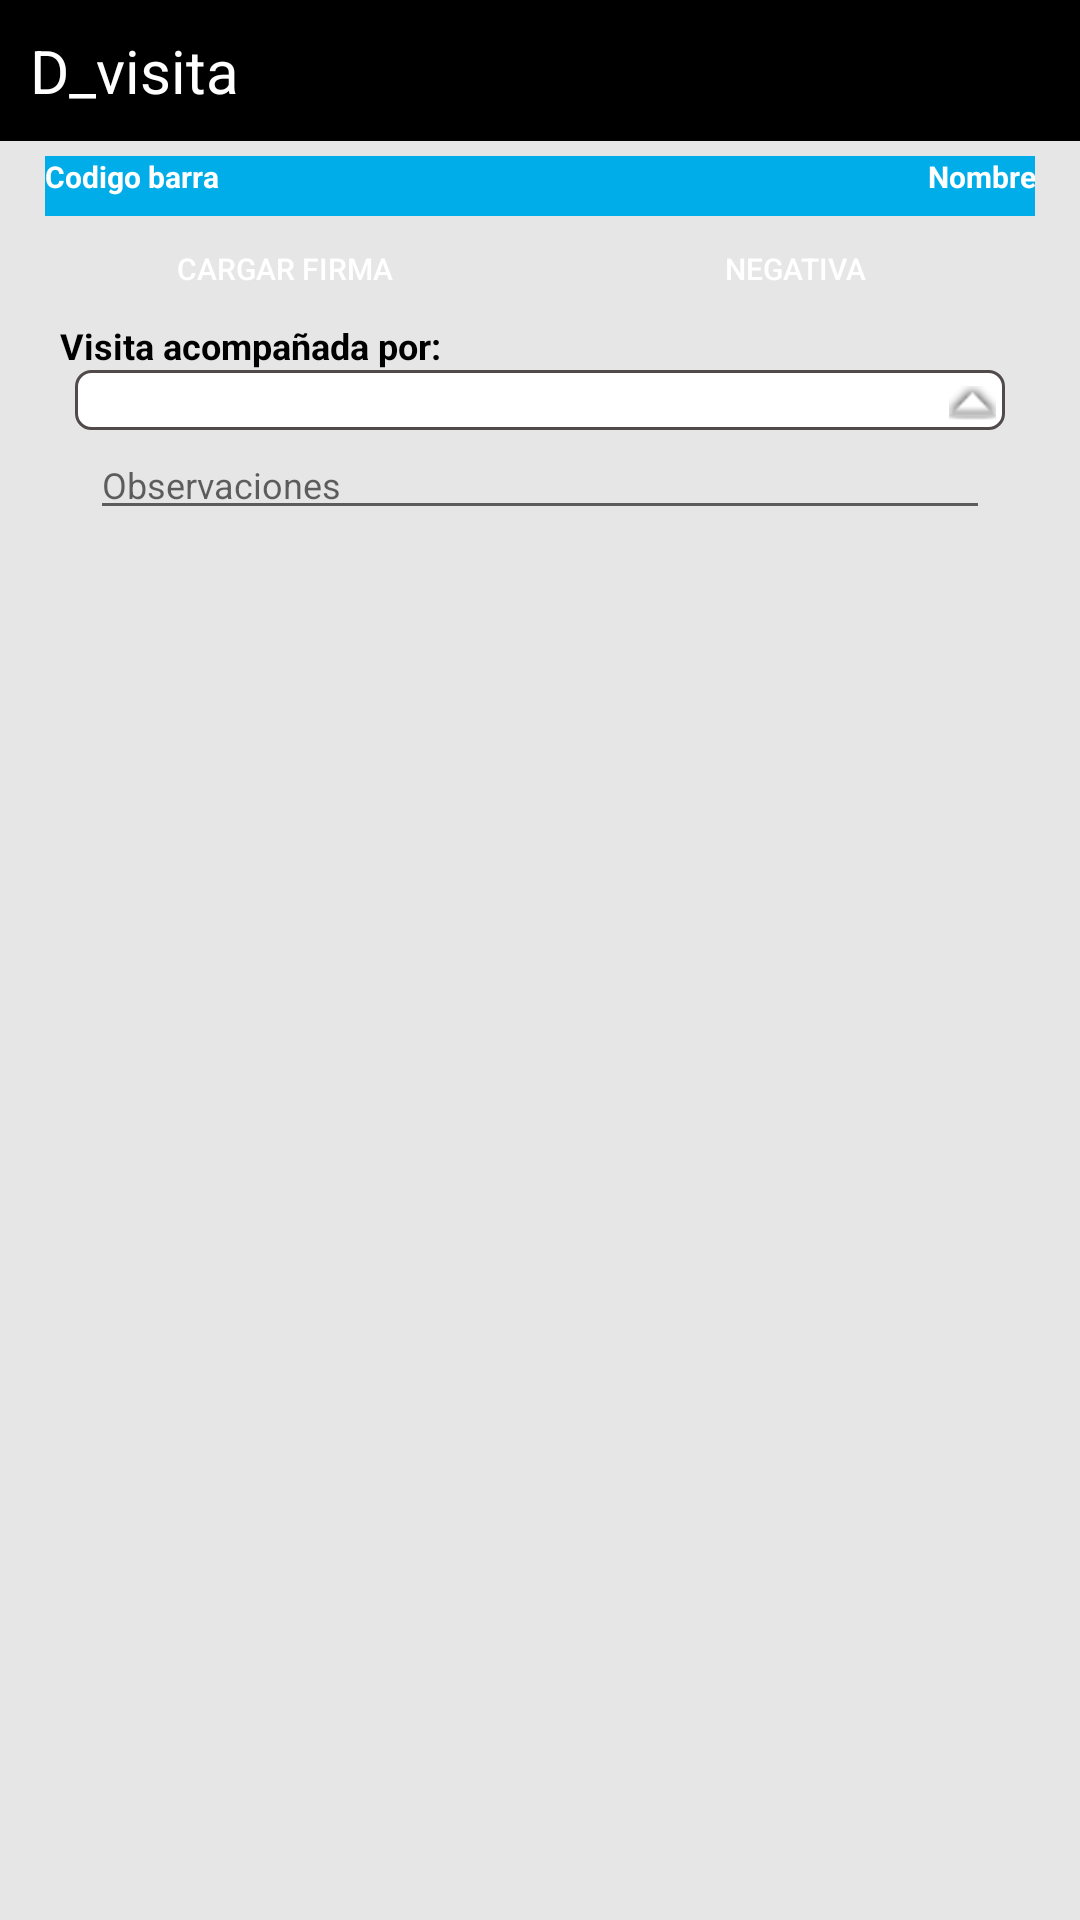

Reconstruct the res/layout file that produces this screen, plus the resources it refers to.
<!-- AndroidManifest.xml: application theme Base.Theme.AppCompat.Light -->
<!-- res/layout/activity_formulario_visita.xml -->
<?xml version="1.0" encoding="utf-8"?>
<LinearLayout xmlns:android="http://schemas.android.com/apk/res/android"
    android:layout_width="match_parent"
    android:layout_height="match_parent"
    android:background="@color/plomo_claro"
    android:orientation="vertical"
    android:layout_gravity="center_vertical"
    android:id="@+id/ly_login1"
    android:descendantFocusability="beforeDescendants"
    android:focusableInTouchMode="true"
    >


    <LinearLayout
        android:layout_width="match_parent"
        android:layout_height="wrap_content"
        android:layout_alignParentEnd="true"
        android:layout_alignParentLeft="true"
        android:layout_alignParentRight="true"
        android:layout_alignParentStart="true"
        android:layout_alignParentTop="true"
        android:background="@color/negro"
        android:padding="10dp"
        android:orientation="horizontal" >

        <TextView
            android:id="@+id/titulo_action_bar"
            android:layout_width="wrap_content"
            android:layout_height="wrap_content"
            android:layout_gravity="center"
            android:text="@string/app_name"
            android:textSize="20sp"
            android:textColor="@color/blanco" />


        <ImageView
            android:id="@+id/img_estado_gps"
            android:layout_width="25dp"
            android:layout_height="25dp"
            android:layout_marginLeft="10dp"
            android:layout_gravity="right"
          />

        <LinearLayout
            android:layout_width="match_parent"
            android:layout_height="match_parent"
            android:orientation="vertical" >

            <ImageView
                android:id="@+id/btn_volver"
                android:layout_width="wrap_content"
                android:layout_height="wrap_content"
                android:layout_gravity="right"
                android:background="@drawable/abc_ic_ab_back_mtrl_am_alpha" />

        </LinearLayout>

    </LinearLayout>


    <LinearLayout
        android:layout_width="match_parent"
        android:layout_height="20dp"
        android:background="@color/celeste_lafar"
        android:layout_marginLeft="15dp"
        android:layout_marginTop="5dp"
        android:layout_marginBottom="5dp"
        android:layout_marginRight="15dp"
        android:orientation="horizontal"
        android:id="@+id/ly_formulario_inicial">

        

            <TextView
            android:id="@+id/lbl_id_boleta"
            android:layout_width="wrap_content"
            android:layout_height="wrap_content"
            android:layout_weight="1"
            android:textSize="10sp"
            android:textStyle="bold"
            android:gravity="left"
            android:textColor="@color/blanco"
            android:text="@string/id_boleta" />


        <TextView
            android:layout_width="wrap_content"
            android:layout_height="wrap_content"
            android:textSize="10sp"
            android:text="@string/nombre_doctor"
            android:layout_weight="1"
            android:textStyle="bold"
            android:gravity="right"
            android:textColor="@color/blanco"
            android:id="@+id/lbl_nombre_doctor" />


    </LinearLayout>


    <LinearLayout
        android:layout_width="match_parent"
        android:layout_height="wrap_content"
        android:layout_marginLeft="15dp"
        android:layout_marginRight="15dp"
        android:layout_marginBottom="5dp"
        android:orientation="horizontal"
        android:id="@+id/ly_datos">




                <LinearLayout
                    android:layout_width="wrap_content"
                    android:layout_height="wrap_content"
                    android:orientation="horizontal"
                    android:layout_weight="1"
                    android:layout_gravity="right"
                    android:id="@+id/ly_observaciones3">

                    <Button
                        android:id="@+id/btn_captura_firma"
                        android:layout_width="match_parent"
                        android:layout_height="25dp"
                        android:layout_weight="1"
                        android:textSize="10sp"
                        android:layout_marginRight="5dp"
                        android:textColor="@color/blanco"
                        android:background="@drawable/boton_custom"
                        android:text="@string/cargar_firma" />




        <Button
            android:layout_width="match_parent"
            android:layout_height="25dp"
            android:layout_weight="1"
            android:textSize="10sp"
            android:layout_marginLeft="5dp"
            android:textColor="@color/blanco"
            android:background="@drawable/boton_custom"
            android:text="@string/ir_a_visita_negativa"
            android:id="@+id/btn_ir_a_negativa" />




           </LinearLayout>




    </LinearLayout>



    <TextView
        android:id="@+id/lbl_acompanhiado"
        android:layout_width="wrap_content"
        android:layout_height="wrap_content"
        android:layout_marginLeft="20dp"
        android:textSize="12sp"
        android:textStyle="bold"
        android:gravity="left"
        android:textColor="@color/negro"
        android:text="@string/visita_acompanhiada" />


    <Spinner
        android:layout_width="match_parent"
        android:layout_height="20dp"
        android:id="@+id/sp_acompanhiado"
        android:layout_marginLeft="25dp"
        android:layout_marginRight="25dp"
        android:background="@drawable/selector_spinner"
        >
    </Spinner>



    <LinearLayout
        android:layout_width="match_parent"
        android:layout_height="wrap_content"
        android:layout_marginLeft="15dp"
        android:layout_marginRight="15dp"
        android:orientation="horizontal"
        android:id="@+id/ly_observaciones_y_mas">


        <LinearLayout
            android:layout_width="match_parent"
            android:layout_height="wrap_content"
            android:orientation="horizontal"
            android:id="@+id/ly_observaciones">


        <EditText
            android:id="@+id/txt_observaciones_visita"
            android:layout_width="match_parent"
            android:layout_height="match_parent"
            android:layout_marginRight="15dp"
            android:textAppearance="?android:attr/textAppearanceSmall"
            android:layout_marginLeft="15dp"
            android:textSize="12sp"
            android:inputType="textEmailAddress"
            android:hint="@string/observaciones" />


            </LinearLayout>






    </LinearLayout>







    <ScrollView
        android:layout_width="match_parent"
        android:layout_height="match_parent"
        android:fillViewport="false"
        android:id="@+id/scroll_view">

        <TableLayout
            android:id="@+id/tl_productos"
            android:layout_width="match_parent"
            android:layout_height="match_parent"
            android:padding="10dp"
            android:layout_marginRight="25dp"
            android:layout_marginLeft="25dp"
            android:layout_marginBottom="8dp"
            android:shrinkColumns="*"
            android:stretchColumns="*" >


        </TableLayout>
    </ScrollView>
</LinearLayout>
<!-- resources referenced by this layout -->
<resources>
  <color name="blanco">#FFFFFF</color>
  <color name="celeste_lafar">#00ADE9</color>
  <color name="negro">#000000</color>
  <color name="plomo_claro">#E6E6E6</color>
  <!-- drawable selector_spinner (drawable) -->
  <?xml version="1.0" encoding="utf-8"?>
  <selector xmlns:android="http://schemas.android.com/apk/res/android">
  
      <item>
  
          <layer-list>
  
              <item>
                  <shape>
                      <gradient android:angle="90" android:endColor="#ffffff" android:startColor="#ffffff" android:type="linear" />
  
                      <stroke android:width="1dp" android:color="#504a4b" />
  
                      <corners android:radius="5dp" />
  
                      <padding android:bottom="3dp" android:left="3dp" android:right="3dp" android:top="3dp" />
                  </shape>
              </item>
  
              <item>
  
                  <bitmap android:gravity="bottom|right" android:src="@android:drawable/arrow_up_float" />
  
              </item>
  
          </layer-list>
  
      </item>
  
  </selector>
  <string name="app_name">D_visita</string>
  <string name="cargar_firma">CARGAR FIRMA</string>
  <string name="id_boleta">Codigo barra</string>
  <string name="ir_a_visita_negativa">NEGATIVA</string>
  <string name="nombre_doctor">Nombre</string>
  <string name="observaciones">Observaciones</string>
  <string name="titulo_formulario">Formulario de Visita Médica</string>
  <string name="visita_acompanhiada">Visita acompañada por:</string>
</resources>
